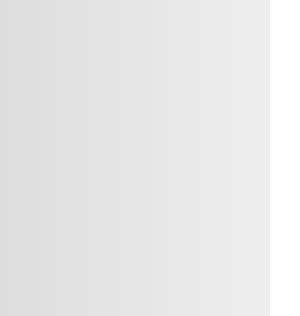
t = 0.00 s
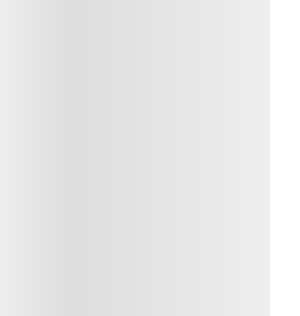
t = 0.25 s
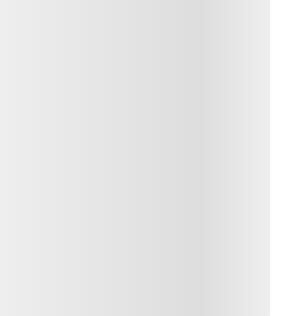
t = 0.75 s
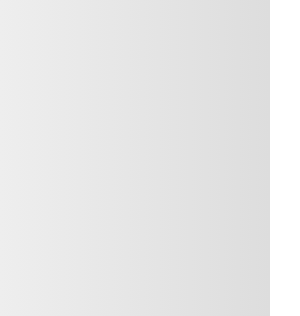
t = 1.00 s
t = 1.25 s: frame unchanged from t = 1.00 s, image omitted
t = 1.75 s: frame unchanged from t = 1.00 s, image omitted

The animated SVG that drew these frames (rendered in a browser with its animation timeline set to each time). Animation: 1 SMIL element (animate=1); one cycle of 2.00 s, repeats indefinitely.

<svg xmlns="http://www.w3.org/2000/svg" version="1.1" height="345">
  <defs>
    <linearGradient id="grad1" x1="0%" y1="0%" x2="100%" y2="0%">
      <stop offset="0" stop-color="#eeeeee">
	</stop>
	<stop offset=".2" stop-color="#dddddd">
	<animate attributeName="offset" dur="2s" values="0;1;1" repeatCount="indefinite" />
	</stop>
	<stop offset="1" stop-color="#eeeeee"/> 
    </linearGradient>
  </defs>
  <rect x="0" y="0" rx="0" ry="0" width="270" height="345" fill="url(#grad1)" />
</svg>